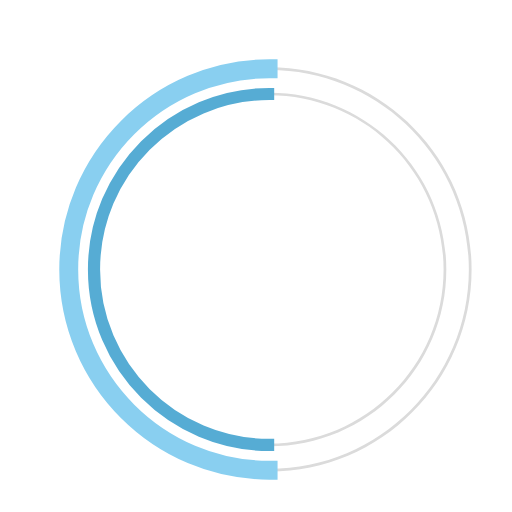
t = 0.00 s
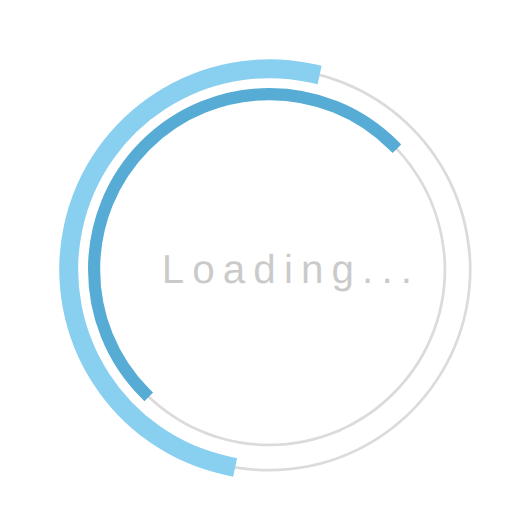
t = 0.23 s
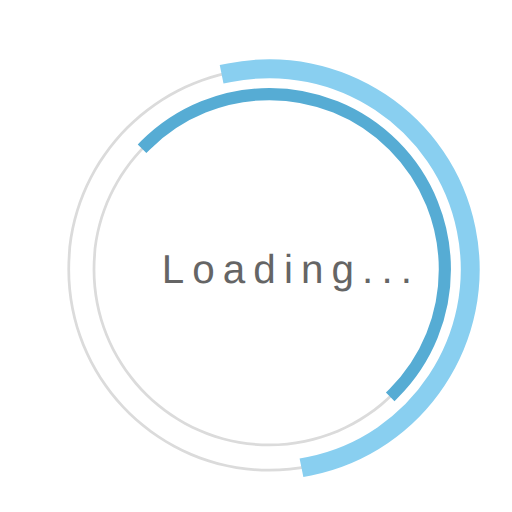
t = 0.68 s
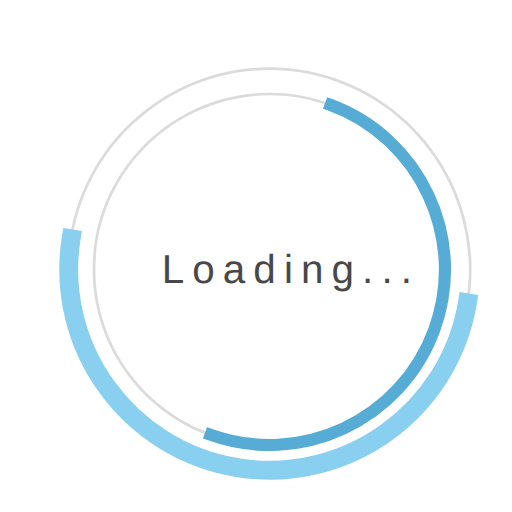
t = 1.00 s
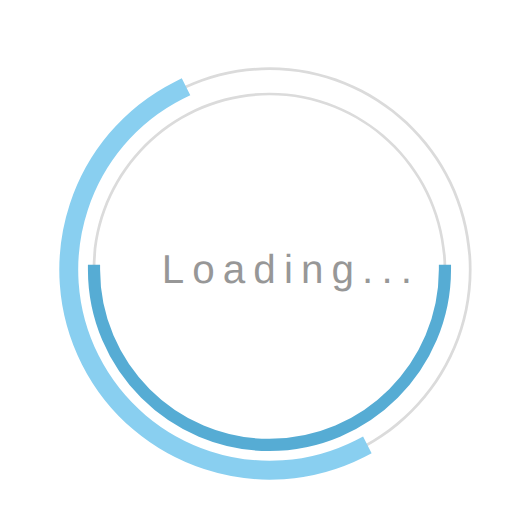
t = 1.35 s
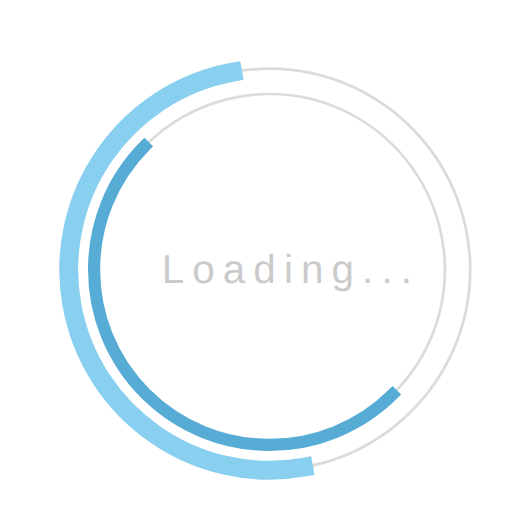
t = 1.58 s

The animated SVG that drew these frames (rendered in a browser with its animation timeline set to each time). Animation: 3 SMIL elements (animate=1,animateTransform=2); one cycle of 2.00 s, repeats indefinitely.

 <svg
  version="1.1"
  id="dc-spinner"
  xmlns="http://www.w3.org/2000/svg"
  x="0px" y="0px"
 width="150" height="150"
  viewBox="0 0 38 38"
  preserveAspectRatio="xMinYMin meet"
  >
   <text x="12" y="21" font-family="arial" font-size="3px" style="letter-spacing:0.6" fill="#323232">Loading...
     <animate
       attributeName="opacity"
       values="0;1;0" dur="1.8s"
       repeatCount="indefinite"/>
  </text>
  <path fill="#dbdbdb" d="M20,35c-8.271,0-15-6.729-15-15S11.729,5,20,5s15,6.729,15,15S28.271,35,20,35z M20,5.203
    C11.841,5.203,5.203,11.841,5.203,20c0,8.159,6.638,14.797,14.797,14.797S34.797,28.159,34.797,20
    C34.797,11.841,28.159,5.203,20,5.203z">
  </path>

  <path fill="#dbdbdb" d="M20,33.125c-7.237,0-13.125-5.888-13.125-13.125S12.763,6.875,20,6.875S33.125,12.763,33.125,20
    S27.237,33.125,20,33.125z M20,7.078C12.875,7.078,7.078,12.875,7.078,20c0,7.125,5.797,12.922,12.922,12.922
    S32.922,27.125,32.922,20C32.922,12.875,27.125,7.078,20,7.078z">
  </path>

  <path style="stroke: #89CFF0" fill="#2AA198" stroke="#88c425" stroke-width="1.2" stroke-miterlimit="10" d="M5.203,20
			c0-8.159,6.638-14.797,14.797-14.797V5C11.729,5,5,11.729,5,20s6.729,15,15,15v-0.203C11.841,34.797,5.203,28.159,5.203,20z">
  <animateTransform
        attributeName="transform"
        type="rotate"
        from="0 20 20"
        to="360 20 20"
        calcMode="spline"
        keySplines="0.4, 0, 0.2, 1"
        keyTimes="0;1"
        dur="2s"
        repeatCount="indefinite" />
   </path>

  <path style="stroke: #56acd4" fill="#859900" stroke="#508100" stroke-width="0.7" stroke-miterlimit="10" d="M7.078,20
  c0-7.125,5.797-12.922,12.922-12.922V6.875C12.763,6.875,6.875,12.763,6.875,20S12.763,33.125,20,33.125v-0.203
  C12.875,32.922,7.078,27.125,7.078,20z">
   <animateTransform
      attributeName="transform"
      type="rotate"
      from="0 20 20"
      to="360 20 20"
      dur="1.8s"
      repeatCount="indefinite" />
    </path>
  </svg>
